Image classification data set "Dataset" (FieldRoboticsLab/Dataset-for-Indoor-Surface-Classification on GitHub). Class labels (2): carpet, wood.

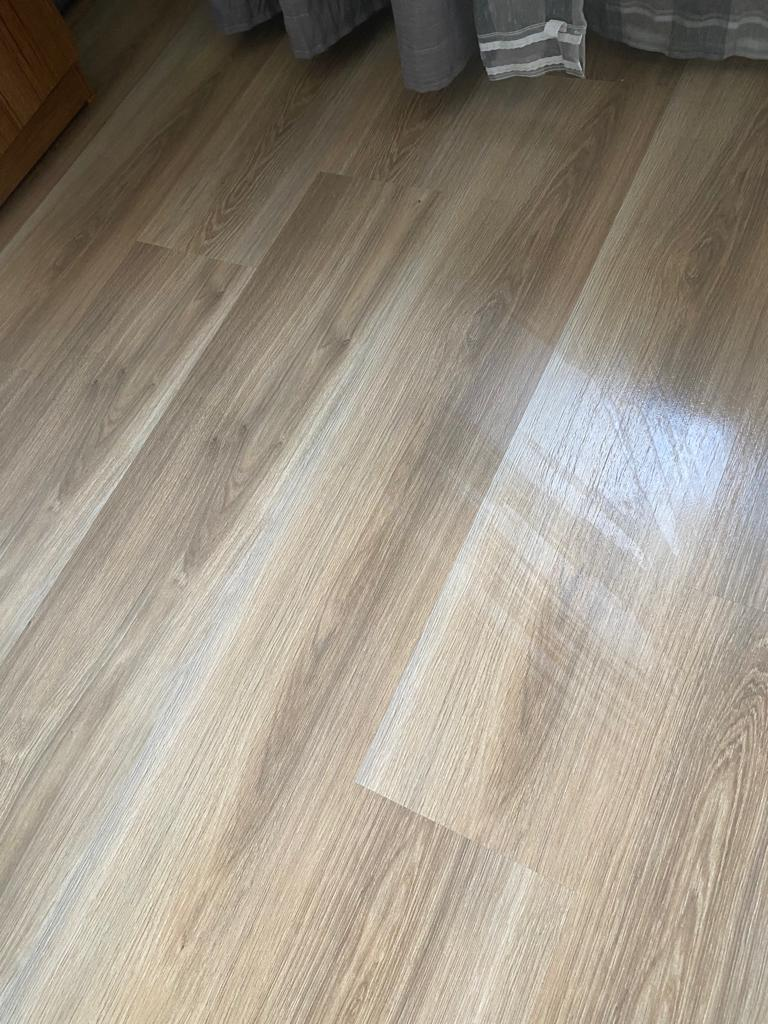
Label: wood

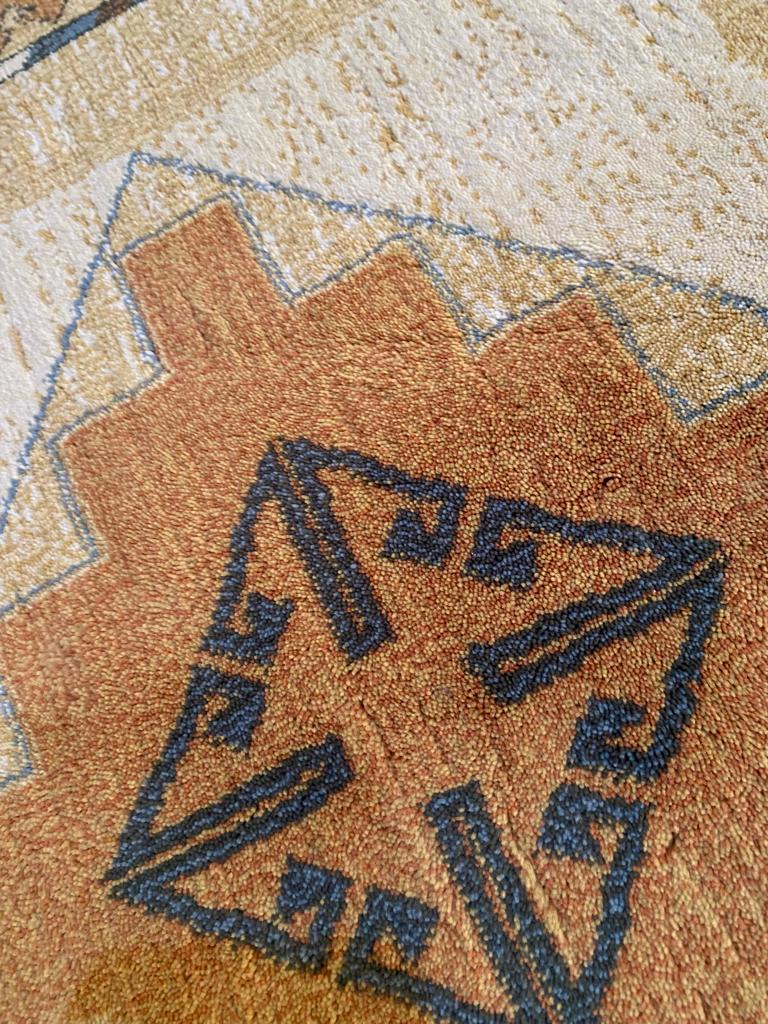
Label: carpet

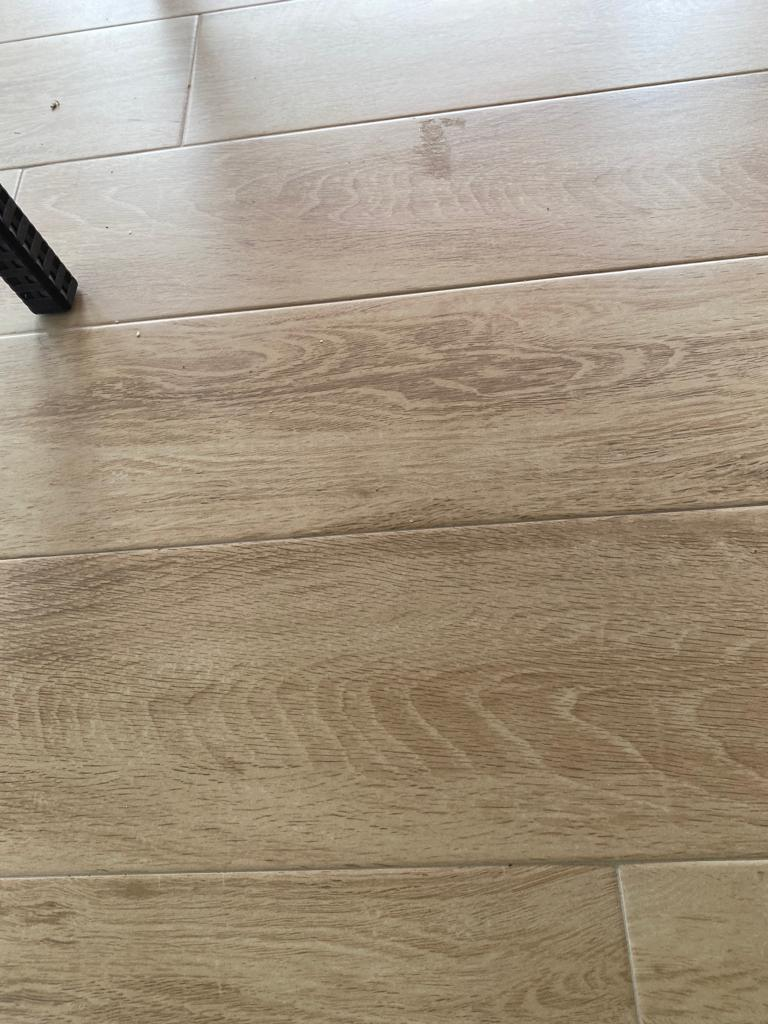
Label: wood

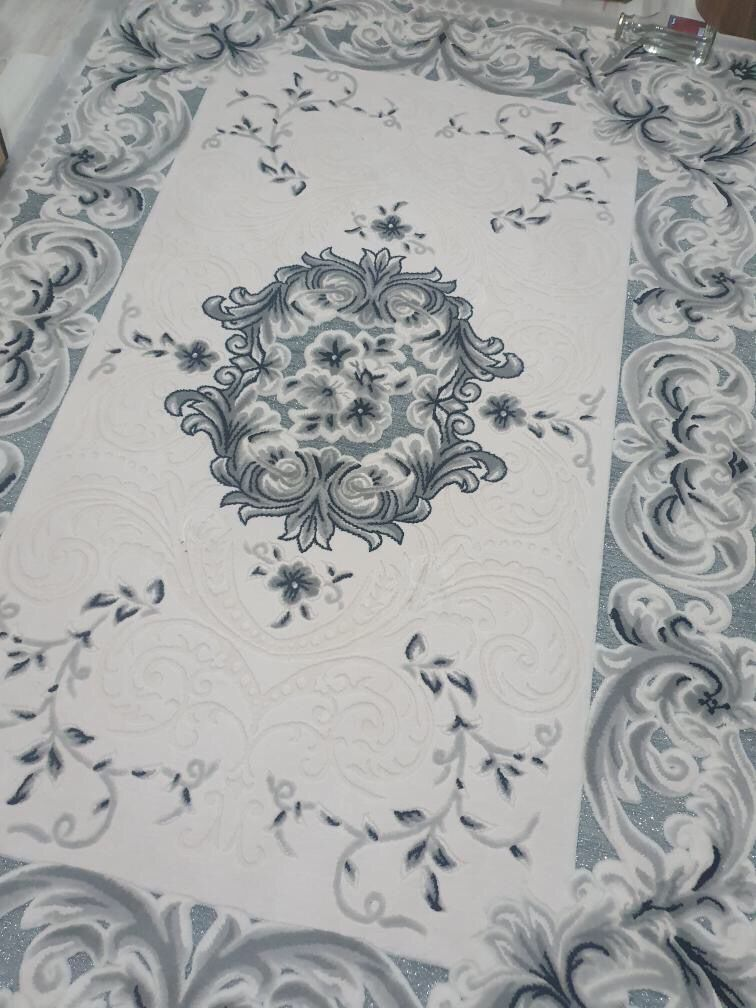
Label: carpet

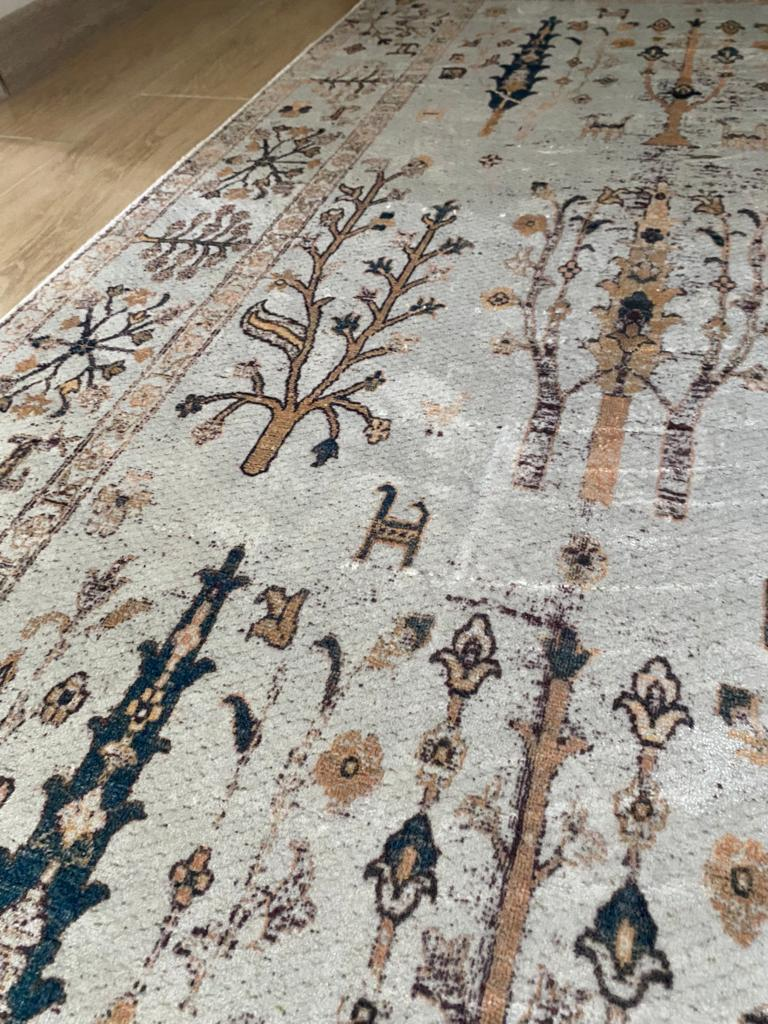
Label: carpet

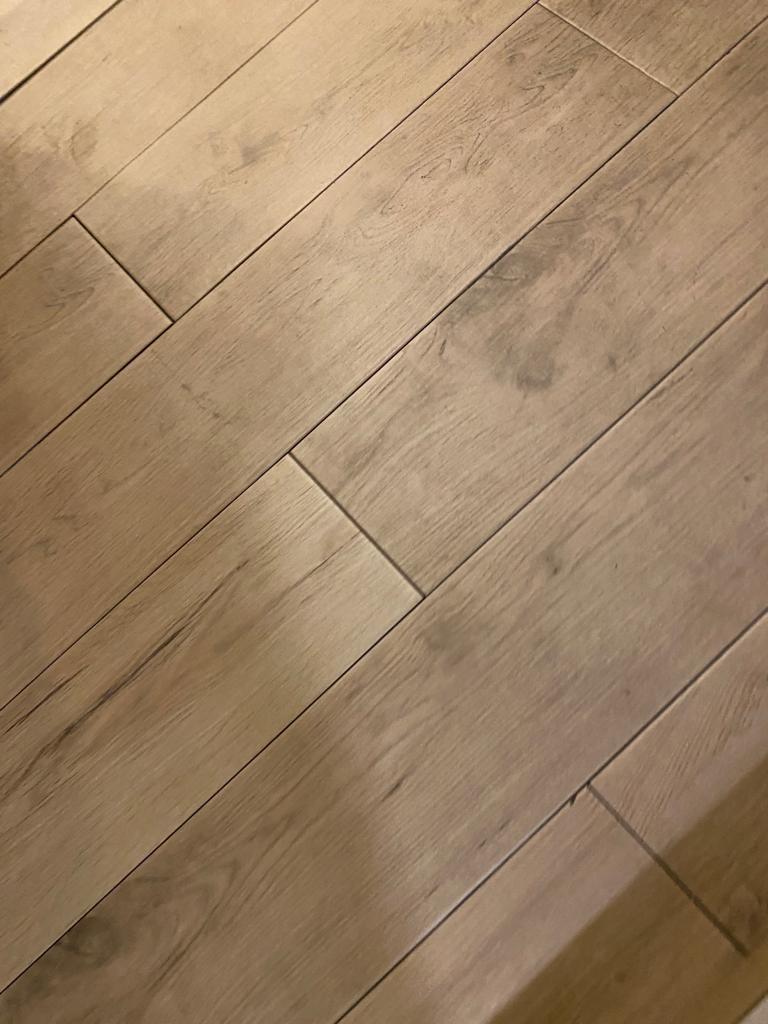
Label: wood
